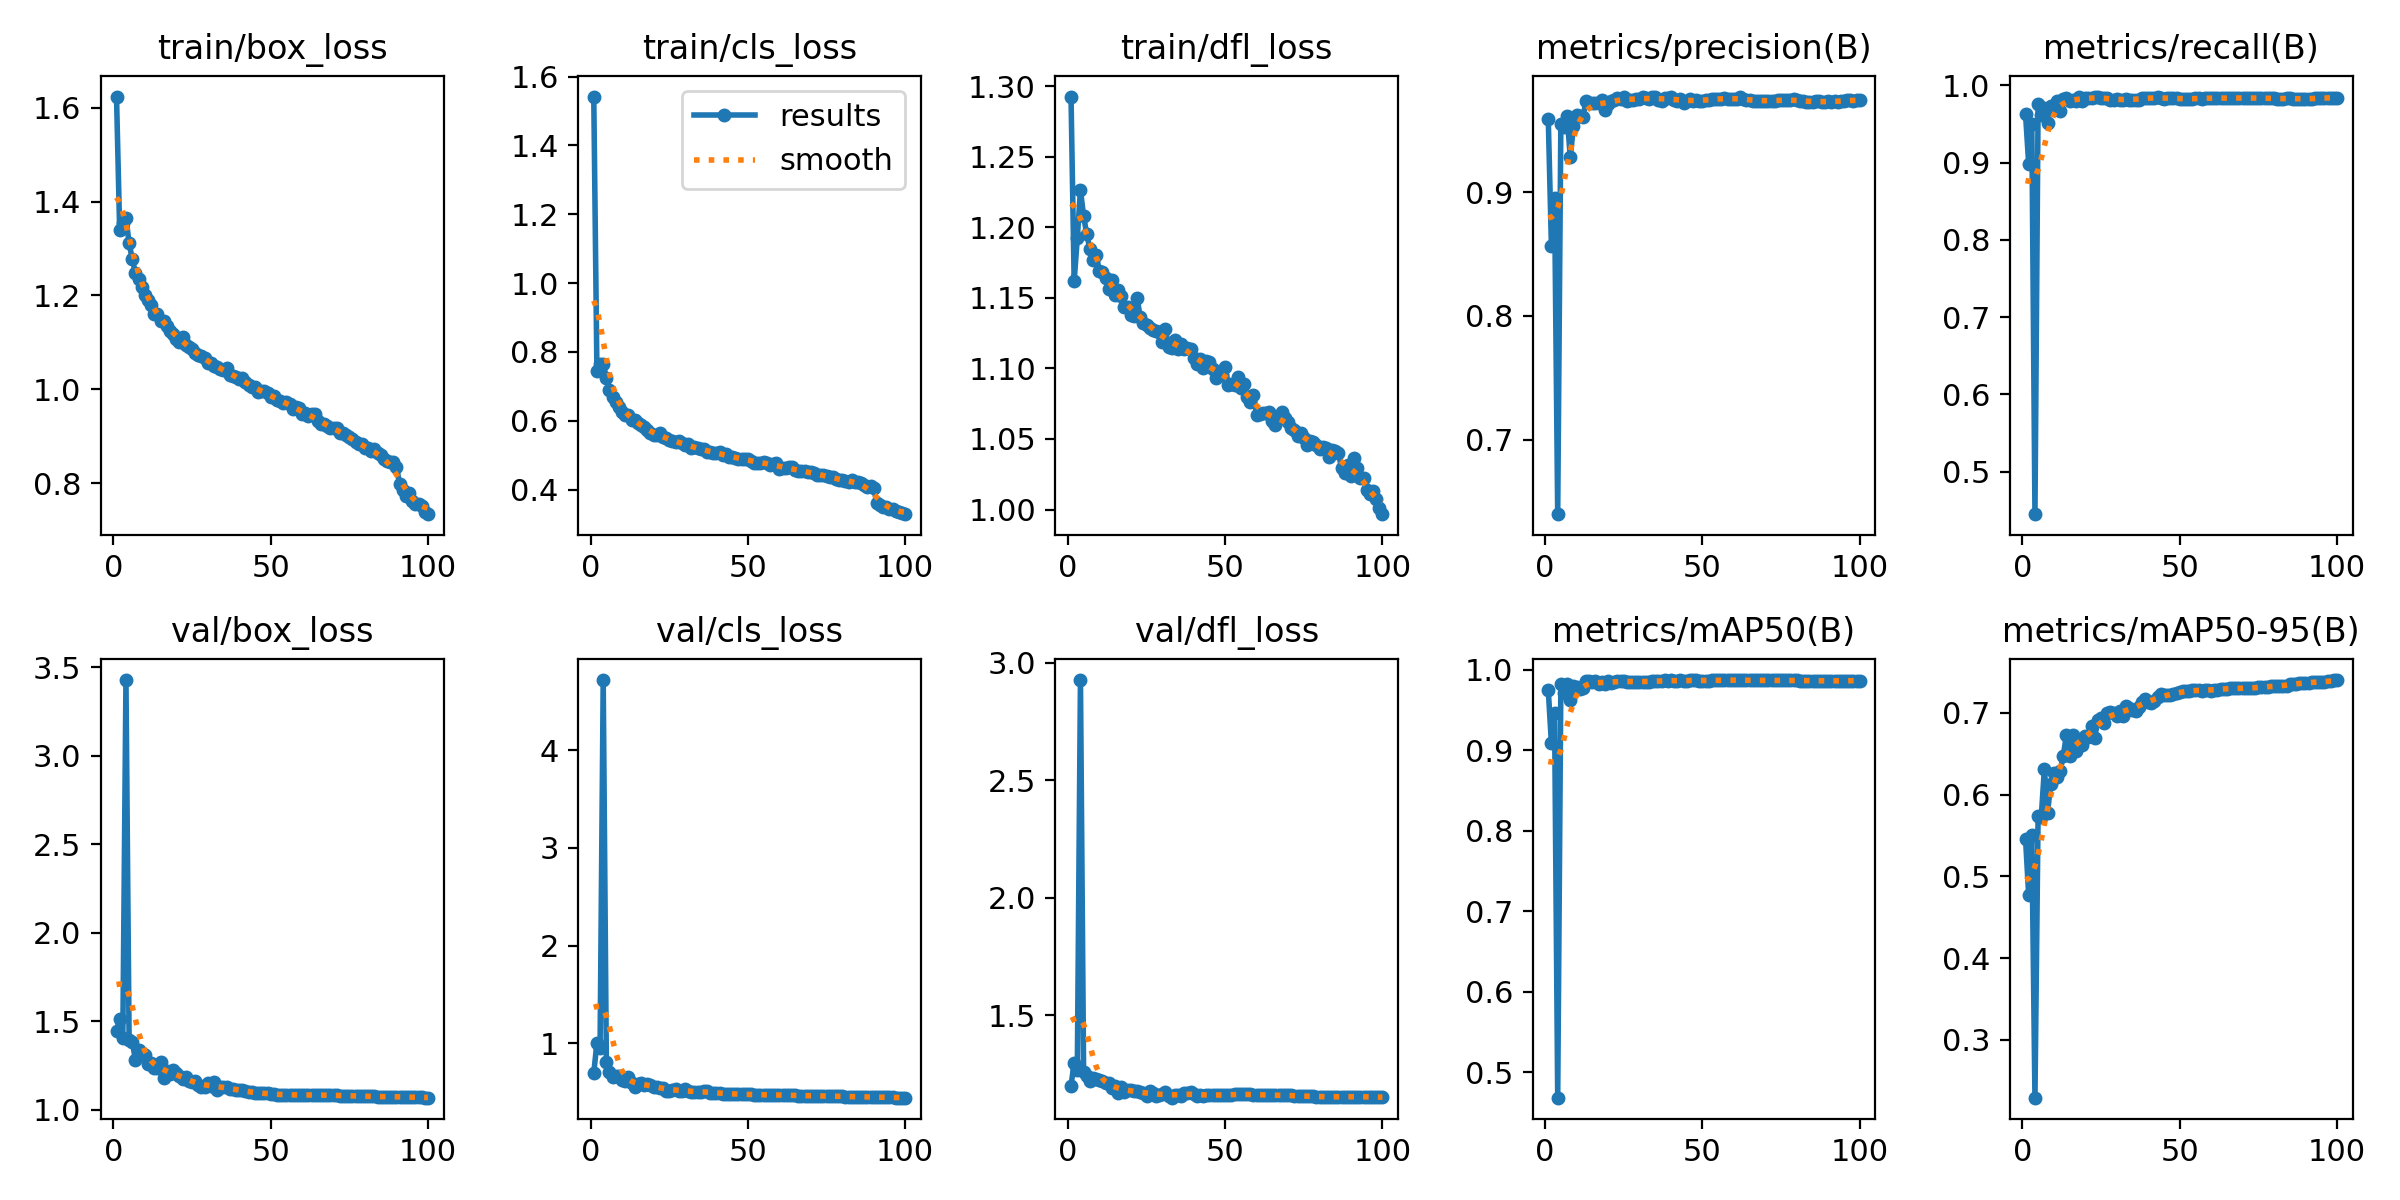

Source data for this figure (header and first rows):
epoch, time, train/box_loss, train/cls_loss, train/dfl_loss, metrics/precision(B), metrics/recall(B), metrics/mAP50(B), metrics/mAP50-95(B), val/box_loss, val/cls_loss, val/dfl_loss, lr/pg0, lr/pg1, lr/pg2
1, 109, 1.623, 1.542, 1.293, 0.9595, 0.963, 0.975, 0.5462, 1.446, 0.6965, 1.2, 0.003322, 0.003322, 0.003322
2, 218.5, 1.339, 0.7458, 1.162, 0.8568, 0.8987, 0.9085, 0.4777, 1.515, 1.005, 1.298, 0.006589, 0.006589, 0.006589
3, 329.9, 1.354, 0.7638, 1.192, 0.8958, 0.95, 0.9456, 0.5502, 1.404, 0.9509, 1.266, 0.009791, 0.009791, 0.009791
4, 441, 1.366, 0.7657, 1.226, 0.6396, 0.4448, 0.4686, 0.2294, 3.427, 4.719, 2.926, 0.009703, 0.009703, 0.009703
5, 551.1, 1.311, 0.7246, 1.208, 0.9556, 0.9753, 0.9816, 0.574, 1.395, 0.8083, 1.259, 0.009604, 0.009604, 0.009604
6, 659.9, 1.278, 0.6909, 1.195, 0.9527, 0.9617, 0.9706, 0.5725, 1.386, 0.7025, 1.243, 0.009505, 0.009505, 0.009505
7, 768.5, 1.248, 0.6685, 1.185, 0.9616, 0.971, 0.9826, 0.6314, 1.284, 0.6546, 1.218, 0.009406, 0.009406, 0.009406
8, 877.1, 1.236, 0.6552, 1.177, 0.9285, 0.9506, 0.9629, 0.5779, 1.337, 0.6702, 1.234, 0.009307, 0.009307, 0.009307
9, 986.1, 1.218, 0.6392, 1.181, 0.9534, 0.9729, 0.9795, 0.6128, 1.322, 0.6707, 1.228, 0.009208, 0.009208, 0.009208
10, 1095, 1.2, 0.6259, 1.169, 0.9626, 0.9721, 0.9786, 0.6261, 1.31, 0.6201, 1.227, 0.009109, 0.009109, 0.009109
11, 1203, 1.191, 0.6177, 1.169, 0.9615, 0.9797, 0.9762, 0.6213, 1.259, 0.6095, 1.219, 0.00901, 0.00901, 0.00901
12, 1311, 1.18, 0.6156, 1.164, 0.961, 0.9668, 0.9771, 0.629, 1.267, 0.6509, 1.211, 0.008911, 0.008911, 0.008911
13, 1421, 1.16, 0.6013, 1.157, 0.9736, 0.9822, 0.986, 0.6468, 1.239, 0.5934, 1.212, 0.008812, 0.008812, 0.008812
14, 1531, 1.16, 0.6016, 1.162, 0.9727, 0.9835, 0.9862, 0.6733, 1.238, 0.5561, 1.192, 0.008713, 0.008713, 0.008713
15, 1640, 1.145, 0.5935, 1.152, 0.9726, 0.9799, 0.9846, 0.6474, 1.271, 0.5866, 1.198, 0.008614, 0.008614, 0.008614
16, 1749, 1.146, 0.5874, 1.156, 0.9723, 0.9816, 0.9859, 0.6725, 1.182, 0.5892, 1.168, 0.008515, 0.008515, 0.008515
17, 1858, 1.136, 0.5811, 1.151, 0.9721, 0.9803, 0.9818, 0.6536, 1.217, 0.5744, 1.193, 0.008416, 0.008416, 0.008416
18, 1967, 1.124, 0.5742, 1.144, 0.9752, 0.9855, 0.9845, 0.6636, 1.202, 0.5807, 1.175, 0.008317, 0.008317, 0.008317
19, 2077, 1.118, 0.5649, 1.144, 0.9666, 0.9802, 0.9822, 0.6604, 1.224, 0.574, 1.181, 0.008218, 0.008218, 0.008218
20, 2186, 1.108, 0.5602, 1.138, 0.9713, 0.983, 0.9857, 0.6718, 1.206, 0.5568, 1.18, 0.008119, 0.008119, 0.008119
21, 2295, 1.101, 0.5584, 1.137, 0.9739, 0.9835, 0.983, 0.67, 1.194, 0.5561, 1.177, 0.00802, 0.00802, 0.00802
22, 2404, 1.112, 0.5636, 1.15, 0.9746, 0.9835, 0.9851, 0.684, 1.173, 0.5421, 1.178, 0.007921, 0.007921, 0.007921
23, 2512, 1.095, 0.5543, 1.136, 0.9761, 0.9855, 0.9857, 0.6696, 1.186, 0.5475, 1.173, 0.007822, 0.007822, 0.007822
24, 2621, 1.089, 0.5488, 1.132, 0.976, 0.985, 0.9861, 0.6917, 1.164, 0.5105, 1.169, 0.007723, 0.007723, 0.007723
25, 2729, 1.086, 0.5448, 1.131, 0.9769, 0.9842, 0.9864, 0.6929, 1.157, 0.5126, 1.158, 0.007624, 0.007624, 0.007624
26, 2837, 1.077, 0.5401, 1.129, 0.9741, 0.983, 0.985, 0.688, 1.162, 0.5214, 1.176, 0.007525, 0.007525, 0.007525
27, 2946, 1.074, 0.5397, 1.127, 0.975, 0.9838, 0.9849, 0.6995, 1.138, 0.5343, 1.169, 0.007426, 0.007426, 0.007426
28, 3055, 1.072, 0.54, 1.126, 0.975, 0.9812, 0.9849, 0.7007, 1.13, 0.5157, 1.158, 0.007327, 0.007327, 0.007327
29, 3166, 1.066, 0.5351, 1.126, 0.9756, 0.9811, 0.9852, 0.699, 1.131, 0.5133, 1.161, 0.007228, 0.007228, 0.007228
30, 3277, 1.057, 0.5291, 1.119, 0.9753, 0.9821, 0.985, 0.6957, 1.15, 0.528, 1.165, 0.007129, 0.007129, 0.007129
31, 3388, 1.057, 0.532, 1.128, 0.9768, 0.9809, 0.985, 0.7024, 1.137, 0.5088, 1.173, 0.00703, 0.00703, 0.00703
32, 3498, 1.049, 0.5225, 1.115, 0.9764, 0.9816, 0.9851, 0.696, 1.156, 0.4999, 1.158, 0.006931, 0.006931, 0.006931
33, 3608, 1.047, 0.5227, 1.114, 0.9754, 0.9821, 0.9852, 0.7076, 1.11, 0.502, 1.149, 0.006832, 0.006832, 0.006832
34, 3716, 1.043, 0.52, 1.12, 0.9776, 0.9816, 0.9856, 0.7053, 1.131, 0.5018, 1.16, 0.006733, 0.006733, 0.006733
35, 3825, 1.042, 0.518, 1.114, 0.9768, 0.9804, 0.9855, 0.7039, 1.129, 0.5064, 1.161, 0.006634, 0.006634, 0.006634
36, 3934, 1.045, 0.5177, 1.117, 0.9745, 0.9815, 0.9853, 0.7025, 1.129, 0.5084, 1.157, 0.006535, 0.006535, 0.006535
37, 4042, 1.03, 0.5107, 1.114, 0.9741, 0.9806, 0.9861, 0.7065, 1.121, 0.5078, 1.17, 0.006436, 0.006436, 0.006436
38, 4150, 1.029, 0.5107, 1.114, 0.9765, 0.984, 0.9865, 0.7134, 1.12, 0.4953, 1.169, 0.006337, 0.006337, 0.006337
39, 4259, 1.026, 0.5059, 1.114, 0.976, 0.9835, 0.9863, 0.7165, 1.11, 0.4944, 1.173, 0.006238, 0.006238, 0.006238
40, 4367, 1.022, 0.5061, 1.107, 0.9769, 0.9841, 0.9868, 0.7135, 1.111, 0.495, 1.164, 0.006139, 0.006139, 0.006139
41, 4476, 1.024, 0.509, 1.103, 0.975, 0.9842, 0.9861, 0.7114, 1.11, 0.4933, 1.157, 0.00604, 0.00604, 0.00604
42, 4584, 1.015, 0.5012, 1.106, 0.9744, 0.984, 0.986, 0.7149, 1.108, 0.4849, 1.161, 0.005941, 0.005941, 0.005941
43, 4694, 1.01, 0.5038, 1.1, 0.9755, 0.9844, 0.9868, 0.7189, 1.102, 0.4833, 1.156, 0.005842, 0.005842, 0.005842
44, 4803, 1.005, 0.4945, 1.105, 0.9726, 0.983, 0.9861, 0.7225, 1.099, 0.4831, 1.16, 0.005743, 0.005743, 0.005743
45, 4912, 1.005, 0.4938, 1.105, 0.9741, 0.9829, 0.9861, 0.7217, 1.095, 0.4832, 1.162, 0.005644, 0.005644, 0.005644
46, 5021, 0.9938, 0.493, 1.1, 0.9753, 0.984, 0.9866, 0.7215, 1.094, 0.48, 1.163, 0.005545, 0.005545, 0.005545
47, 5129, 0.9965, 0.4897, 1.093, 0.9736, 0.9839, 0.9867, 0.7211, 1.096, 0.4793, 1.161, 0.005446, 0.005446, 0.005446
48, 5237, 0.9971, 0.4891, 1.098, 0.9746, 0.983, 0.9865, 0.7228, 1.095, 0.4786, 1.16, 0.005347, 0.005347, 0.005347
49, 5348, 0.9919, 0.49, 1.096, 0.9742, 0.983, 0.9865, 0.7241, 1.093, 0.478, 1.16, 0.005248, 0.005248, 0.005248
50, 5456, 0.984, 0.4897, 1.101, 0.9743, 0.9826, 0.9865, 0.7249, 1.089, 0.4781, 1.159, 0.005149, 0.005149, 0.005149
51, 5565, 0.9852, 0.4831, 1.088, 0.9745, 0.9826, 0.9864, 0.7262, 1.088, 0.4771, 1.159, 0.00505, 0.00505, 0.00505
52, 5676, 0.9779, 0.4788, 1.089, 0.9746, 0.9826, 0.9864, 0.7265, 1.087, 0.4751, 1.161, 0.004951, 0.004951, 0.004951
53, 5785, 0.9758, 0.4781, 1.088, 0.9755, 0.982, 0.9865, 0.7267, 1.087, 0.4735, 1.163, 0.004852, 0.004852, 0.004852
54, 5896, 0.9718, 0.476, 1.094, 0.9755, 0.9818, 0.9866, 0.7276, 1.086, 0.4727, 1.165, 0.004753, 0.004753, 0.004753
55, 6005, 0.973, 0.4812, 1.086, 0.9759, 0.9832, 0.9869, 0.7278, 1.086, 0.4736, 1.165, 0.004654, 0.004654, 0.004654
56, 6113, 0.9694, 0.477, 1.089, 0.976, 0.9833, 0.9869, 0.7277, 1.085, 0.4728, 1.164, 0.004555, 0.004555, 0.004555
57, 6221, 0.9583, 0.4717, 1.08, 0.9762, 0.9826, 0.9868, 0.727, 1.085, 0.4726, 1.163, 0.004456, 0.004456, 0.004456
58, 6330, 0.9616, 0.4739, 1.077, 0.9759, 0.9835, 0.9869, 0.7272, 1.085, 0.4717, 1.163, 0.004357, 0.004357, 0.004357
59, 6439, 0.9597, 0.477, 1.081, 0.9758, 0.9835, 0.987, 0.7275, 1.083, 0.4719, 1.162, 0.004258, 0.004258, 0.004258
60, 6551, 0.948, 0.4603, 1.067, 0.9758, 0.9835, 0.987, 0.7269, 1.084, 0.4708, 1.162, 0.004159, 0.004159, 0.004159
... 40 more rows
